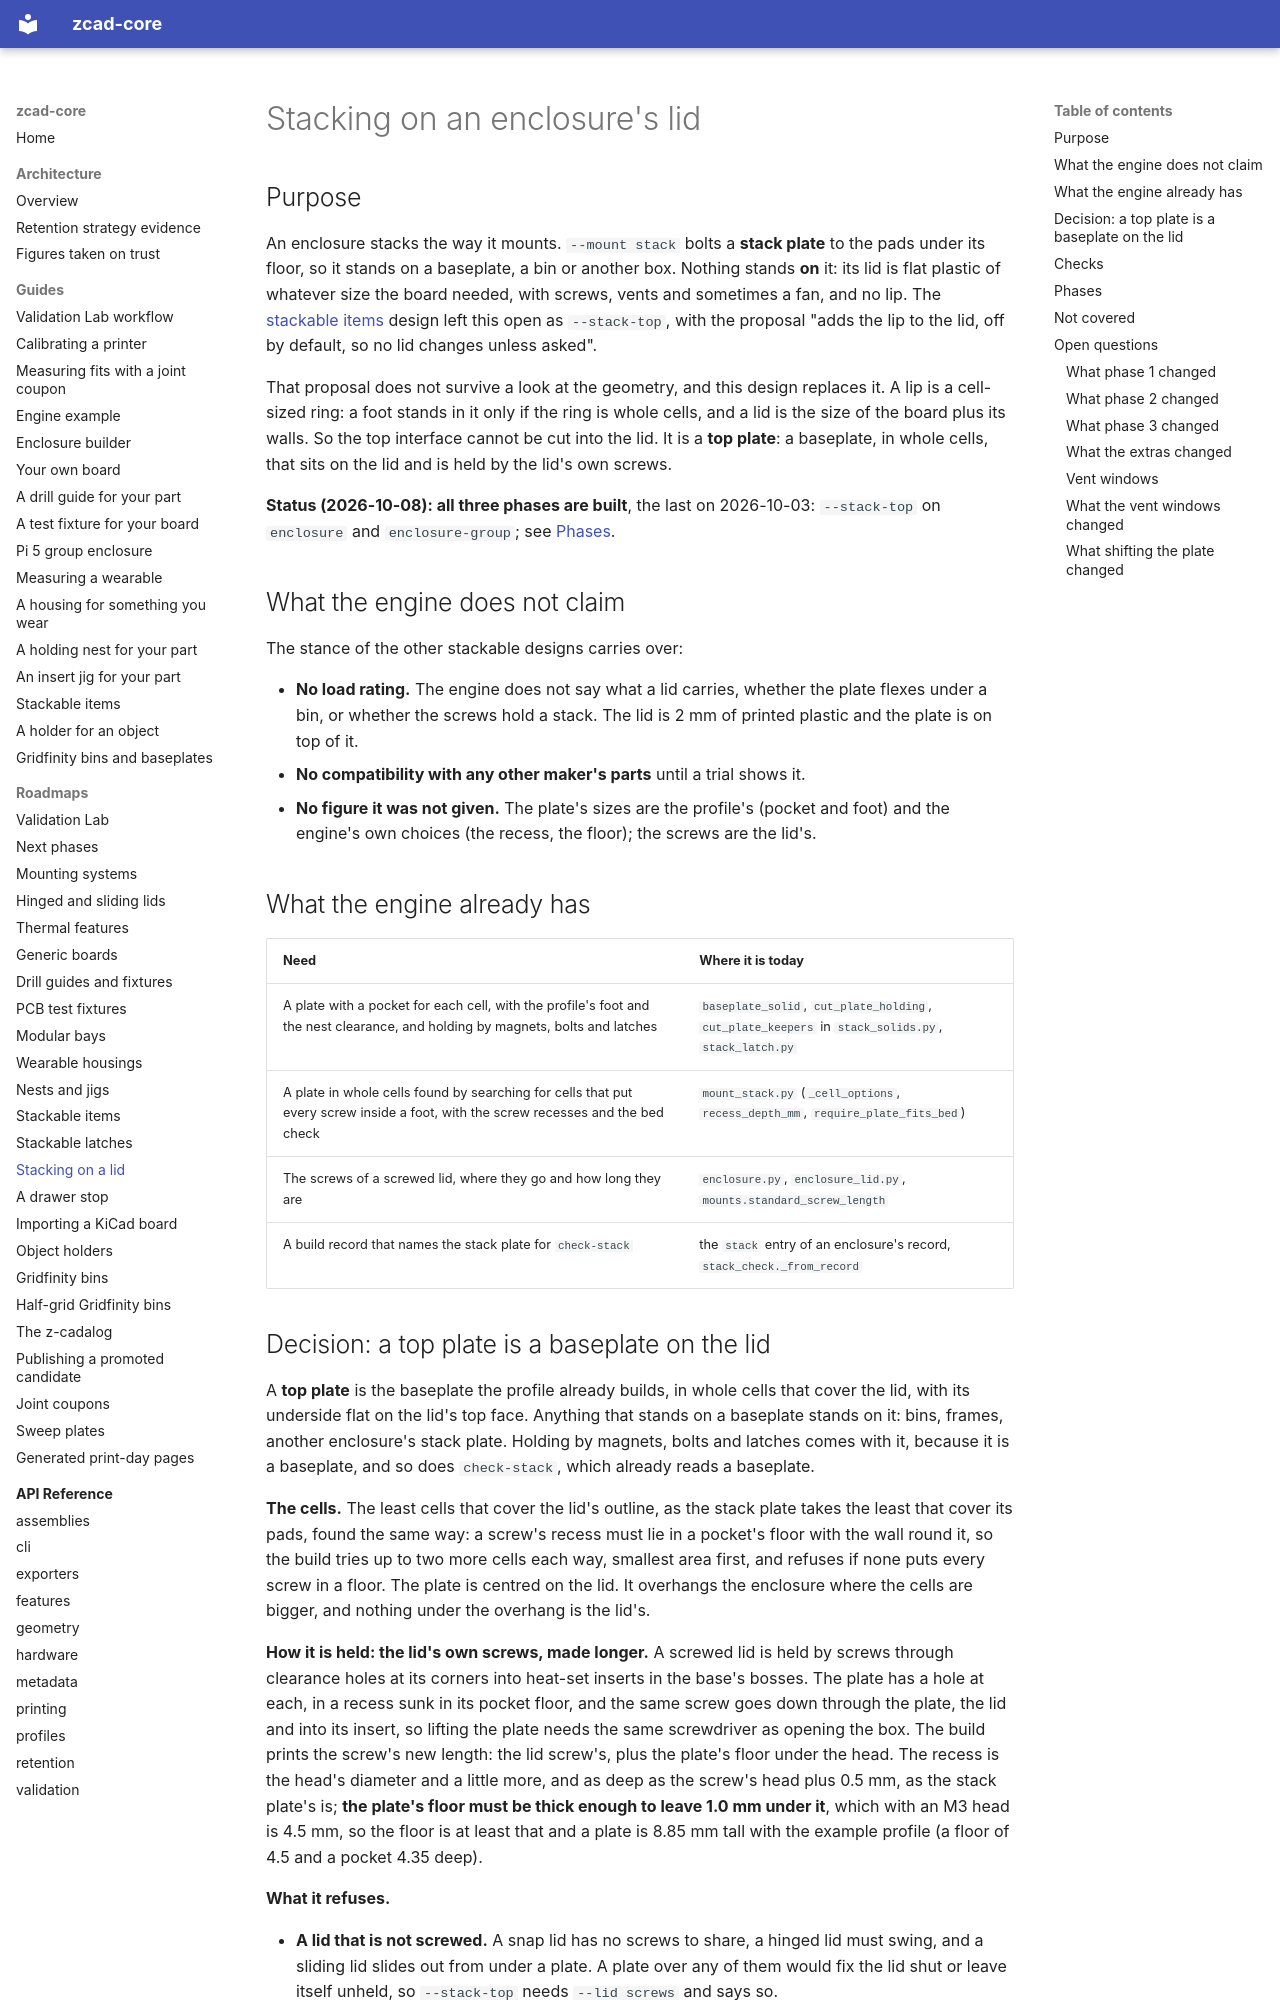

repository: zacharymplace/zcad-core · page: roadmaps/stack-top/index.html · generator: mkdocs

# Stacking on an enclosure's lid

## Purpose

An enclosure stacks the way it mounts. `--mount stack` bolts a **stack plate** to the pads under its floor, so it stands on a baseplate, a bin or another
box. Nothing stands **on** it: its lid is flat plastic of whatever size the board needed, with screws, vents and sometimes a fan, and no lip. The
[stackable items](stackable-items.md) design left this open as `--stack-top`, with the proposal "adds the lip to the lid, off by default, so no lid changes
unless asked".

That proposal does not survive a look at the geometry, and this design replaces it. A lip is a cell-sized ring: a foot stands in it only if the ring is
whole cells, and a lid is the size of the board plus its walls. So the top interface cannot be cut into the lid. It is a **top plate**: a baseplate, in whole
cells, that sits on the lid and is held by the lid's own screws.

**Status (2026-10-08): all three phases are built**, the last on 2026-10-03: `--stack-top` on `enclosure` and
`enclosure-group`; see [Phases](#phases).

## What the engine does not claim

The stance of the other stackable designs carries over:

- **No load rating.** The engine does not say what a lid carries, whether the plate flexes under a bin, or whether the screws hold a stack. The lid is
  2 mm of printed plastic and the plate is on top of it.
- **No compatibility with any other maker's parts** until a trial shows it.
- **No figure it was not given.** The plate's sizes are the profile's (pocket and foot) and the engine's own choices (the recess, the floor); the screws are the
  lid's.

## What the engine already has

| Need | Where it is today |
| --- | --- |
| A plate with a pocket for each cell, with the profile's foot and the nest clearance, and holding by magnets, bolts and latches | `baseplate_solid`, `cut_plate_holding`, `cut_plate_keepers` in `stack_solids.py`, `stack_latch.py` |
| A plate in whole cells found by searching for cells that put every screw inside a foot, with the screw recesses and the bed check | `mount_stack.py` (`_cell_options`, `recess_depth_mm`, `require_plate_fits_bed`) |
| The screws of a screwed lid, where they go and how long they are | `enclosure.py`, `enclosure_lid.py`, `mounts.standard_screw_length` |
| A build record that names the stack plate for `check-stack` | the `stack` entry of an enclosure's record, `stack_check._from_record` |
